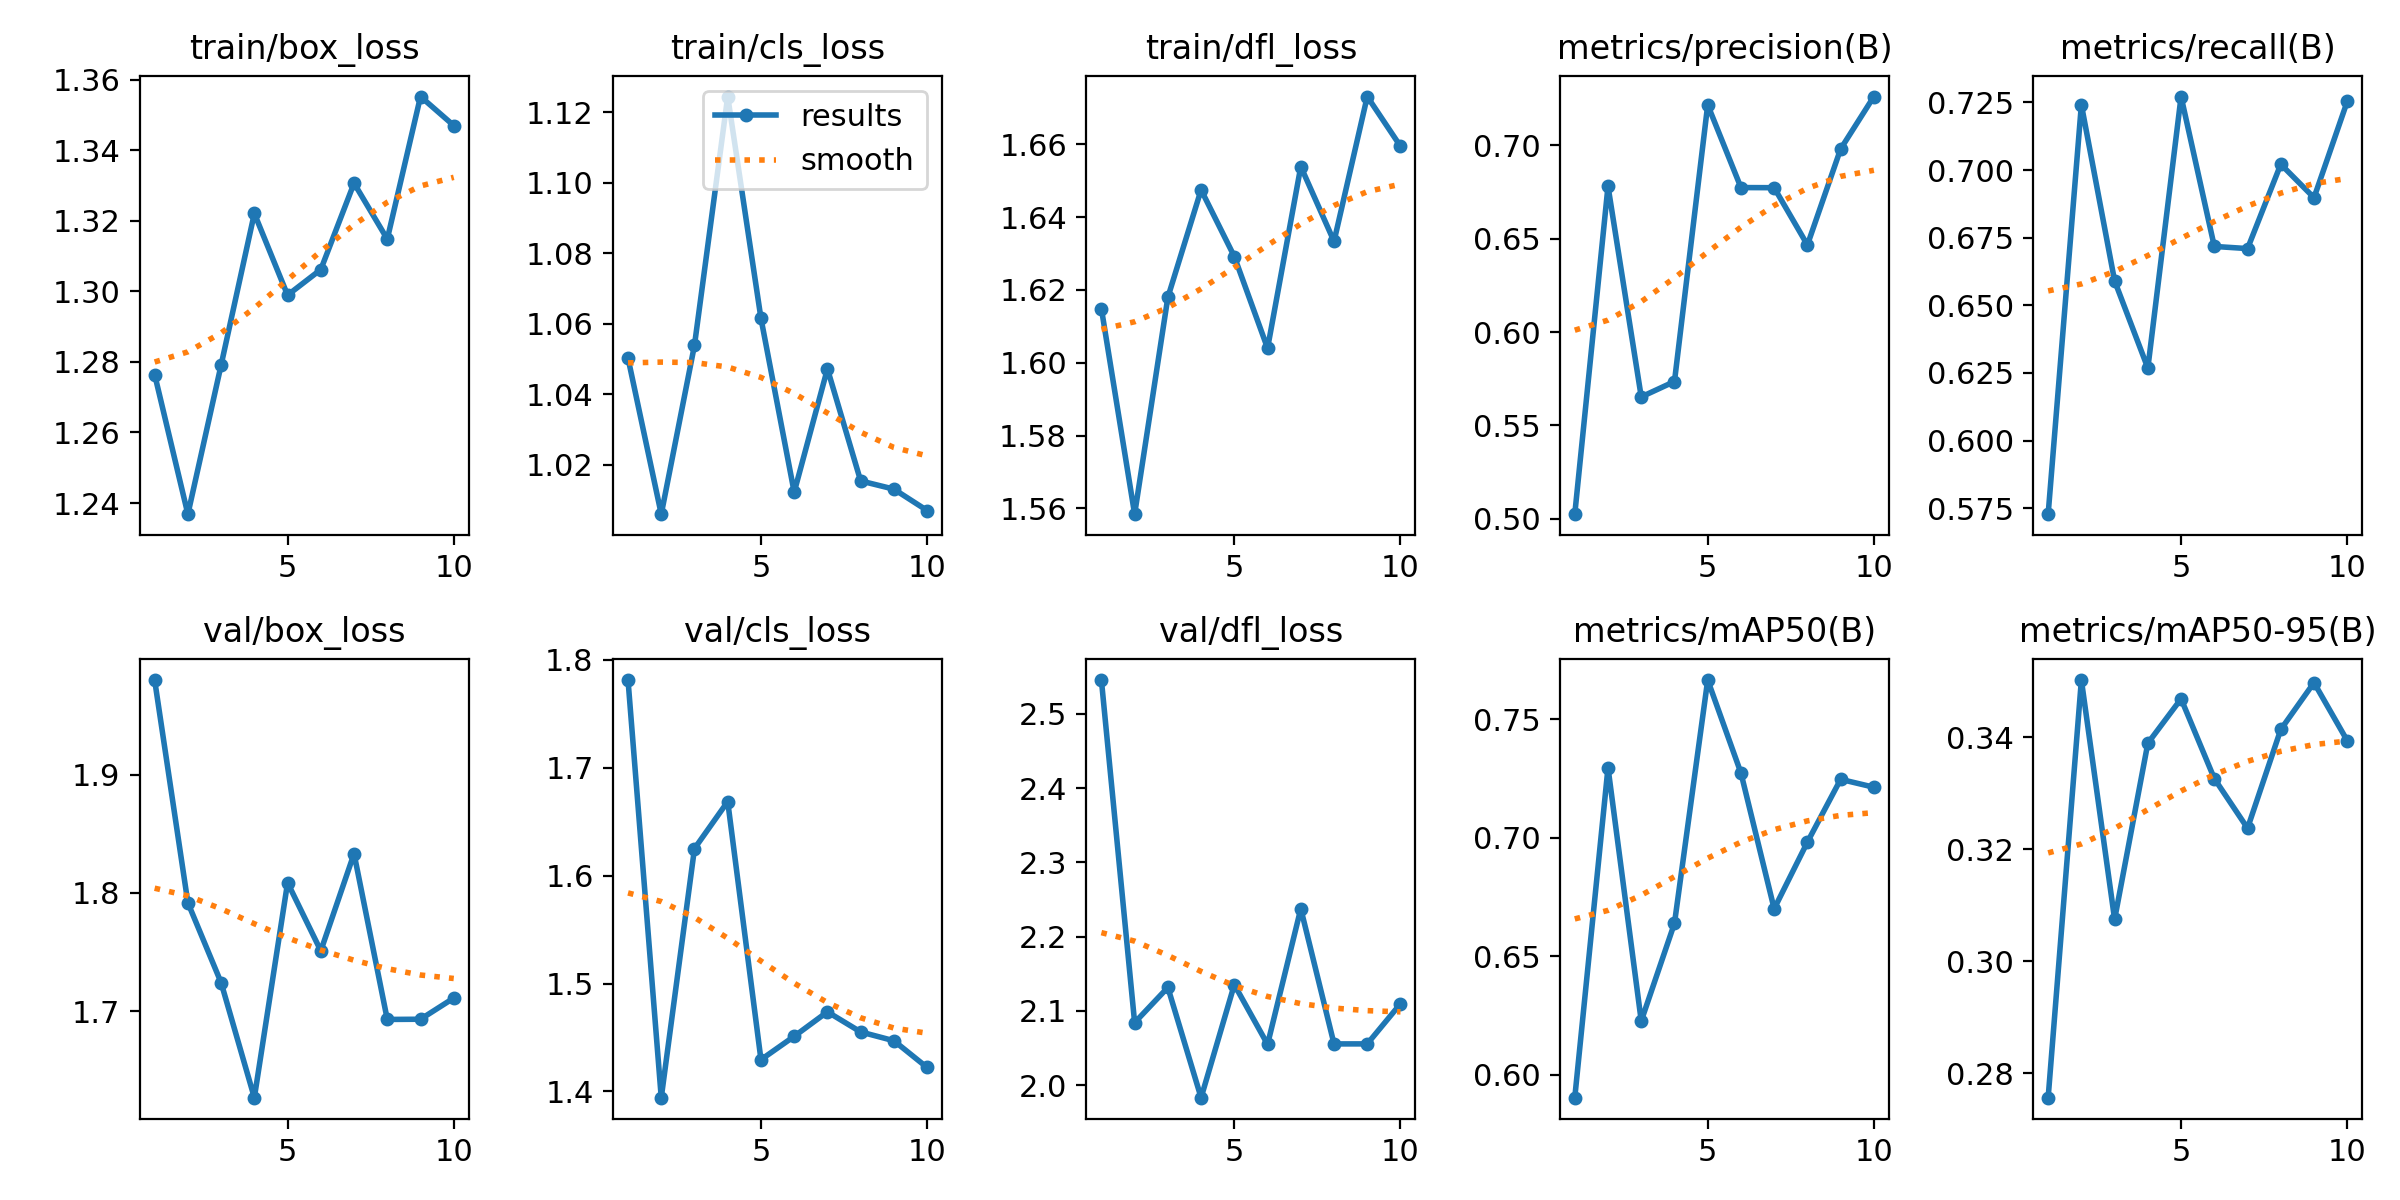

The file beside this chart, header and first rows:
epoch, time, train/box_loss, train/cls_loss, train/dfl_loss, metrics/precision(B), metrics/recall(B), metrics/mAP50(B), metrics/mAP50-95(B), val/box_loss, val/cls_loss, val/dfl_loss, lr/pg0, lr/pg1, lr/pg2
1, 51.61, 1.276, 1.05, 1.615, 0.5024, 0.5728, 0.5904, 0.2757, 1.98, 1.781, 2.546, 0.06725, 0.0003308, 0.0003308
2, 69.34, 1.237, 1.006, 1.558, 0.6782, 0.7242, 0.7296, 0.3502, 1.792, 1.394, 2.084, 0.03418, 0.0005984, 0.0005984
3, 87.4, 1.279, 1.054, 1.618, 0.5653, 0.659, 0.6228, 0.3075, 1.724, 1.625, 2.131, 0.001049, 0.0008, 0.0008
4, 105, 1.322, 1.125, 1.647, 0.5735, 0.6268, 0.664, 0.3389, 1.627, 1.669, 1.983, 0.000703, 0.000703, 0.000703
5, 122.6, 1.299, 1.062, 1.629, 0.7217, 0.7272, 0.7665, 0.3468, 1.809, 1.429, 2.135, 0.000604, 0.000604, 0.000604
6, 140.8, 1.306, 1.012, 1.604, 0.6774, 0.6718, 0.7274, 0.3326, 1.751, 1.451, 2.055, 0.000505, 0.000505, 0.000505
7, 158.3, 1.331, 1.047, 1.654, 0.6774, 0.671, 0.6701, 0.3237, 1.833, 1.474, 2.238, 0.000406, 0.000406, 0.000406
8, 176.2, 1.315, 1.015, 1.633, 0.6467, 0.7021, 0.6982, 0.3413, 1.693, 1.455, 2.055, 0.000307, 0.000307, 0.000307
9, 194.2, 1.355, 1.013, 1.673, 0.6981, 0.6898, 0.7247, 0.3497, 1.693, 1.447, 2.055, 0.000208, 0.000208, 0.000208
10, 212.5, 1.347, 1.007, 1.659, 0.7262, 0.7254, 0.7213, 0.3393, 1.711, 1.422, 2.11, 0.000109, 0.000109, 0.000109
